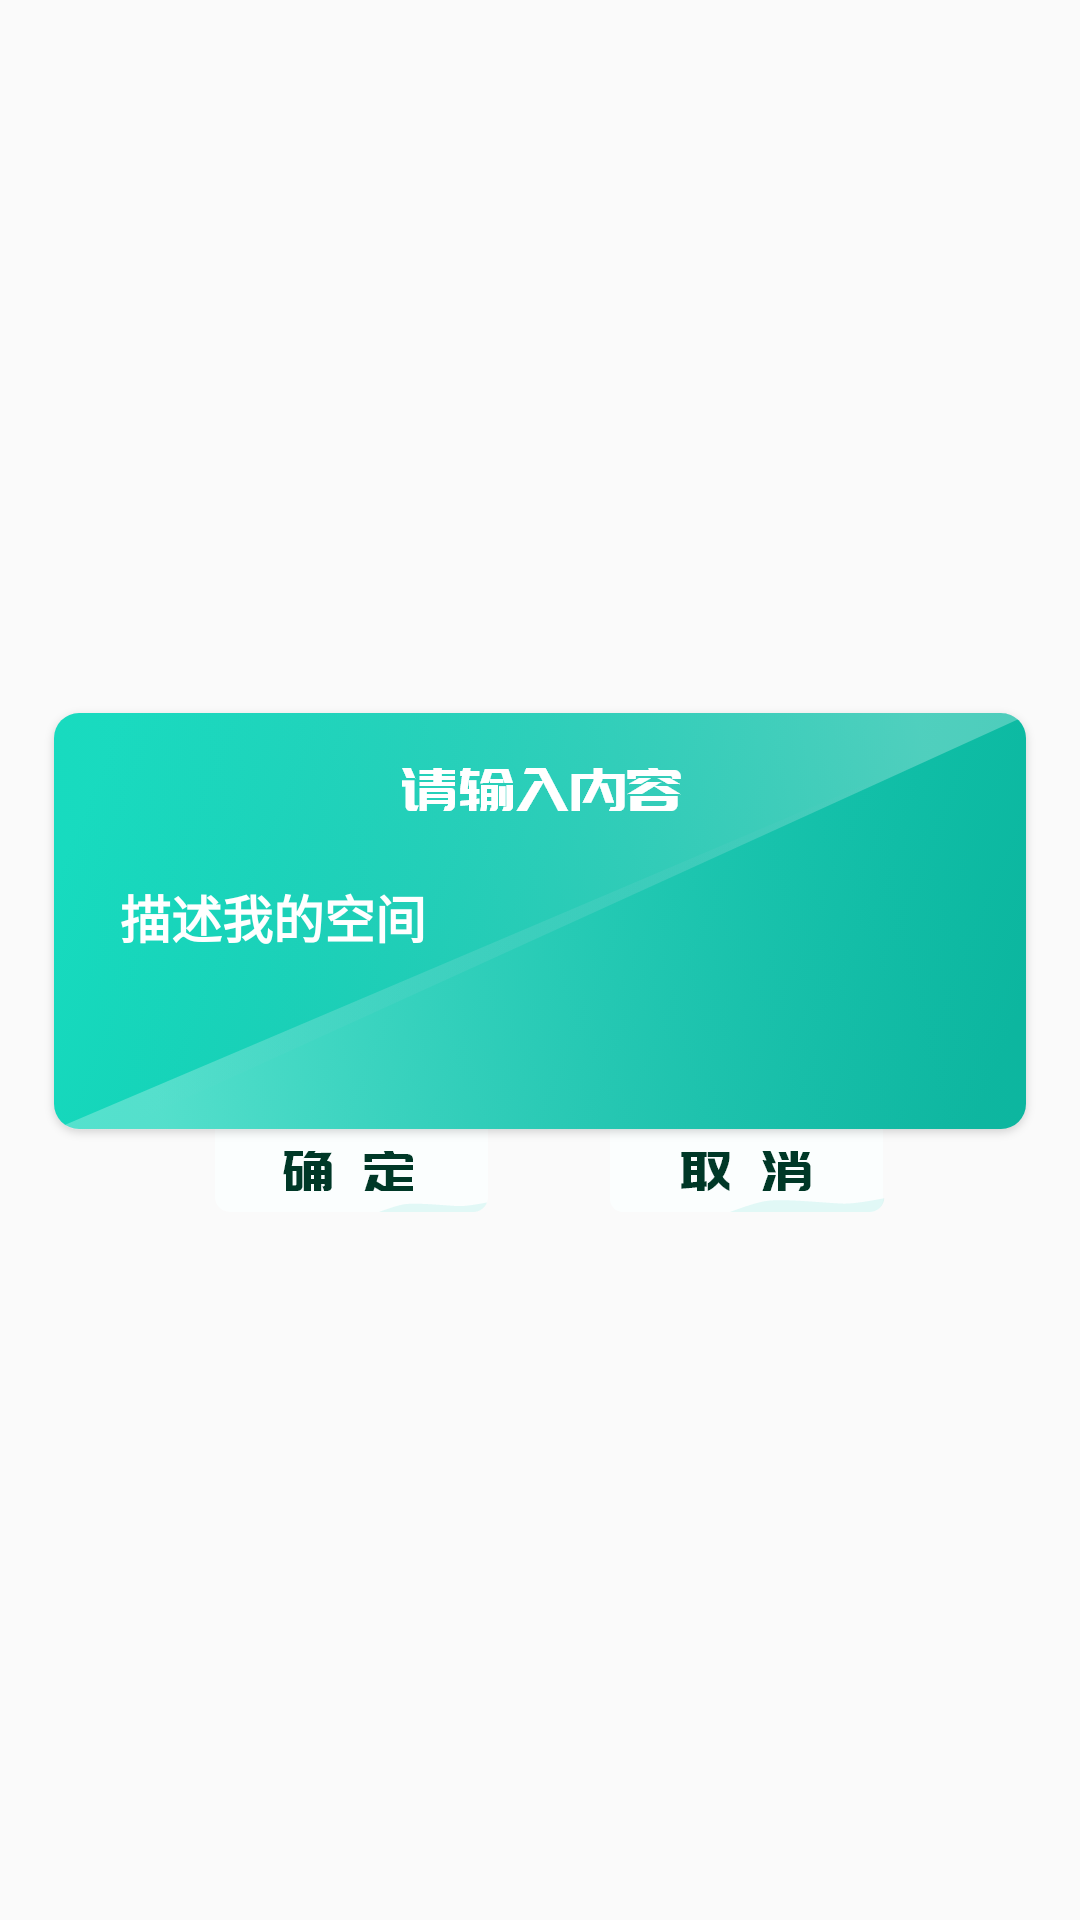

Layout XML and referenced resources for this Android screen:
<!-- AndroidManifest.xml: application theme AppTheme -->
<!-- res/layout/discription_dialog.xml -->
<?xml version="1.0" encoding="utf-8"?>
<RelativeLayout xmlns:android="http://schemas.android.com/apk/res/android"
    android:layout_width="match_parent"
    android:layout_height="match_parent"
    android:background="@android:color/transparent"
    >

    <ImageView
        android:id="@+id/discription_dialog"
        android:layout_width="match_parent"
        android:layout_height="wrap_content"
        android:layout_centerVertical="true"
        android:adjustViewBounds="true"
        android:src="@drawable/discription_input" />

    <EditText
        android:id="@+id/discription"
        android:layout_width="match_parent"
        android:layout_height="wrap_content"
        android:layout_alignTop="@id/discription_dialog"
        android:layout_above="@id/part_7"
        android:layout_marginLeft="40dp"
        android:layout_marginRight="40dp"
        android:layout_marginTop="20dp"
        android:textSize="17sp"
        android:text="描述我的空间"
        android:textColor="#ffffff"
        android:textStyle="bold"
        android:background="#00000000"
         />

    <LinearLayout
        android:id="@+id/part_7"
        android:layout_alignBottom="@id/discription_dialog"
        android:layout_width="match_parent"
        android:layout_height="wrap_content"
        android:orientation="horizontal">
    <Button
        android:layout_marginRight="45dp"
        android:layout_marginLeft="80dp"
        android:id="@+id/discription_btn_confirm"
        android:layout_width="0dp"
        android:layout_weight="1"
        android:layout_height="wrap_content"
        android:background="#00000000"
        />

    <Button
        android:layout_marginRight="70dp"
        android:layout_marginLeft="3dp"
        android:id="@+id/discription_btn_cancel"
        android:layout_width="0dp"
        android:layout_weight="1"
        android:layout_height="wrap_content"
        android:background="#00000000"
        />

    </LinearLayout>


</RelativeLayout>
<!-- resources referenced by this layout -->
<resources>
  <!-- drawable discription_input: png bitmap (drawable, 314109 bytes) -->
  <style name="AppTheme" parent="Theme.AppCompat.Light.NoActionBar">
              
          </style>
</resources>
